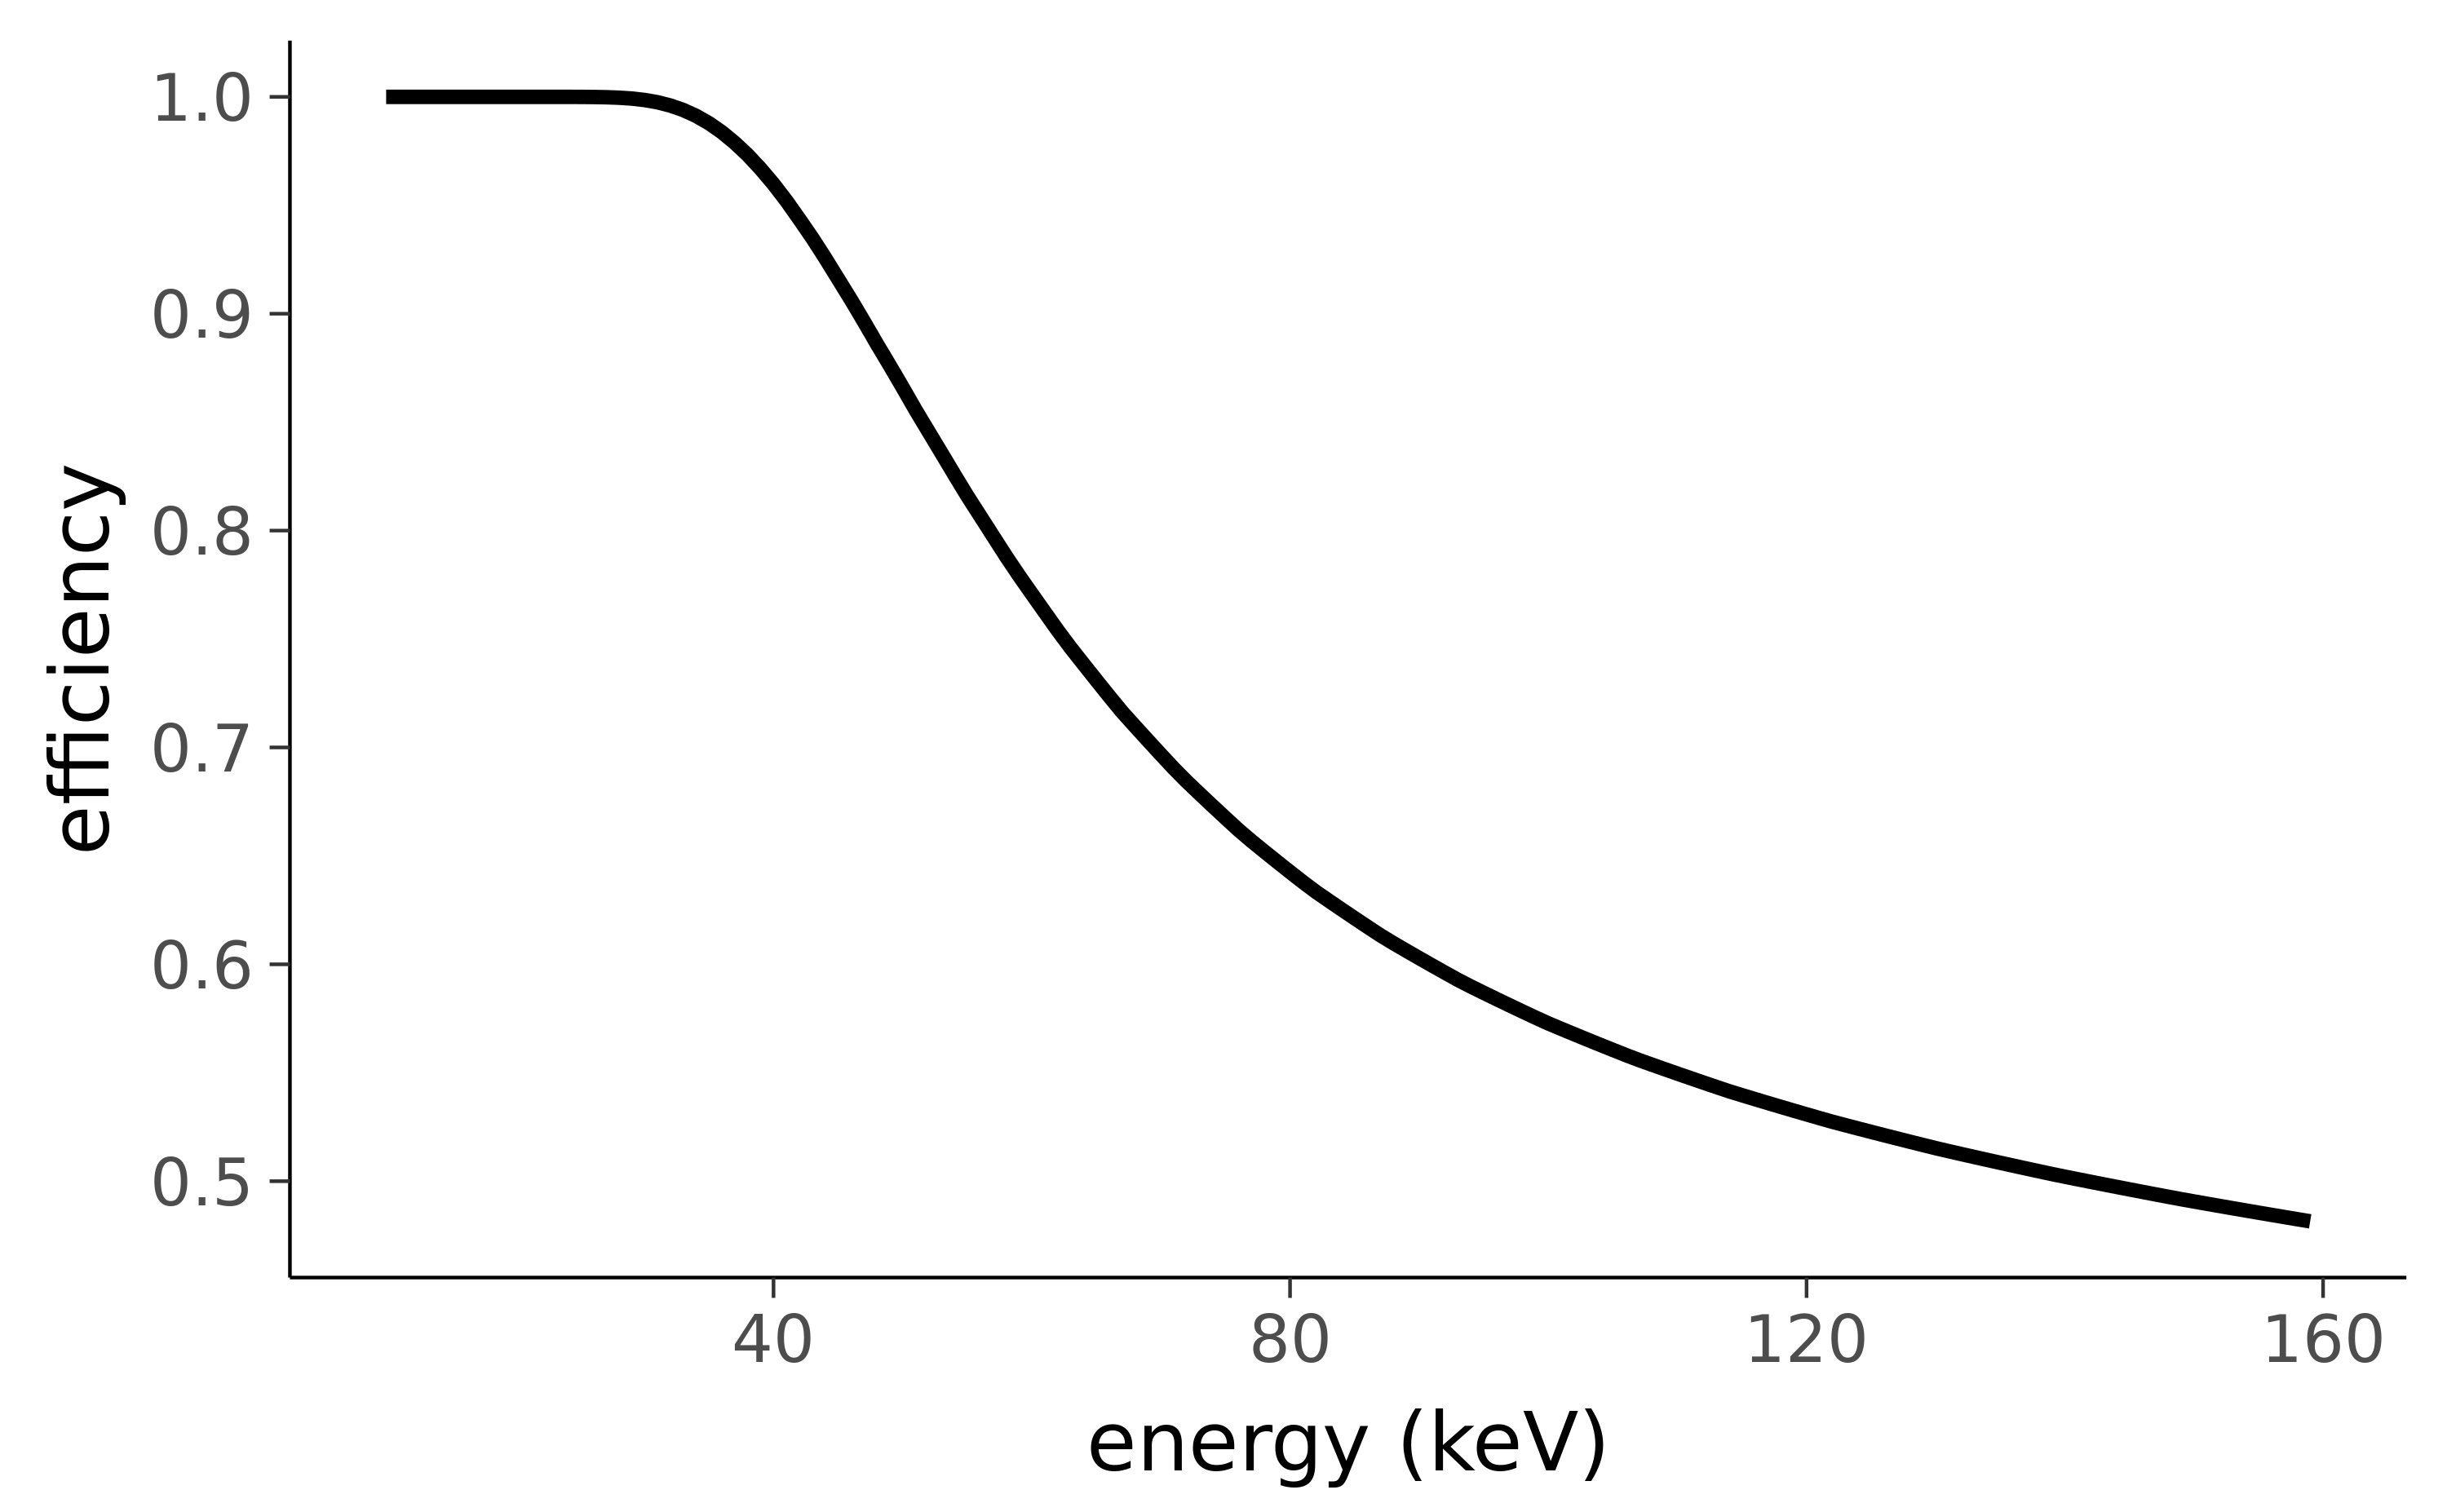

Source data for this figure (header and first rows):
energy, efficiency
10, 1.0
11, 1.0
12, 1.0
13, 1.0
14, 1.0
15, 1.0
16, 1.0
17, 1
18, 1
19, 1
20, 1
21, 1
22, 1
23, 1
24, 1
25, 1
26, 0.9999
27, 0.9998
28, 0.9996
29, 0.9992
30, 0.9986
31, 0.9975
32, 0.996
33, 0.994
34, 0.9912
35, 0.9878
36, 0.9837
37, 0.9788
38, 0.9732
39, 0.9668
40, 0.9598
41, 0.952
42, 0.9436
43, 0.9349
44, 0.9257
45, 0.916
46, 0.9064
47, 0.8964
48, 0.8861
49, 0.8762
50, 0.866
51, 0.8556
52, 0.8457
53, 0.8358
54, 0.8259
55, 0.8161
56, 0.8068
57, 0.7975
58, 0.7882
59, 0.7793
60, 0.7709
61, 0.7624
62, 0.754
63, 0.746
64, 0.7385
65, 0.731
66, 0.7236
67, 0.7163
68, 0.7097
69, 0.7032
... 90 more rows
